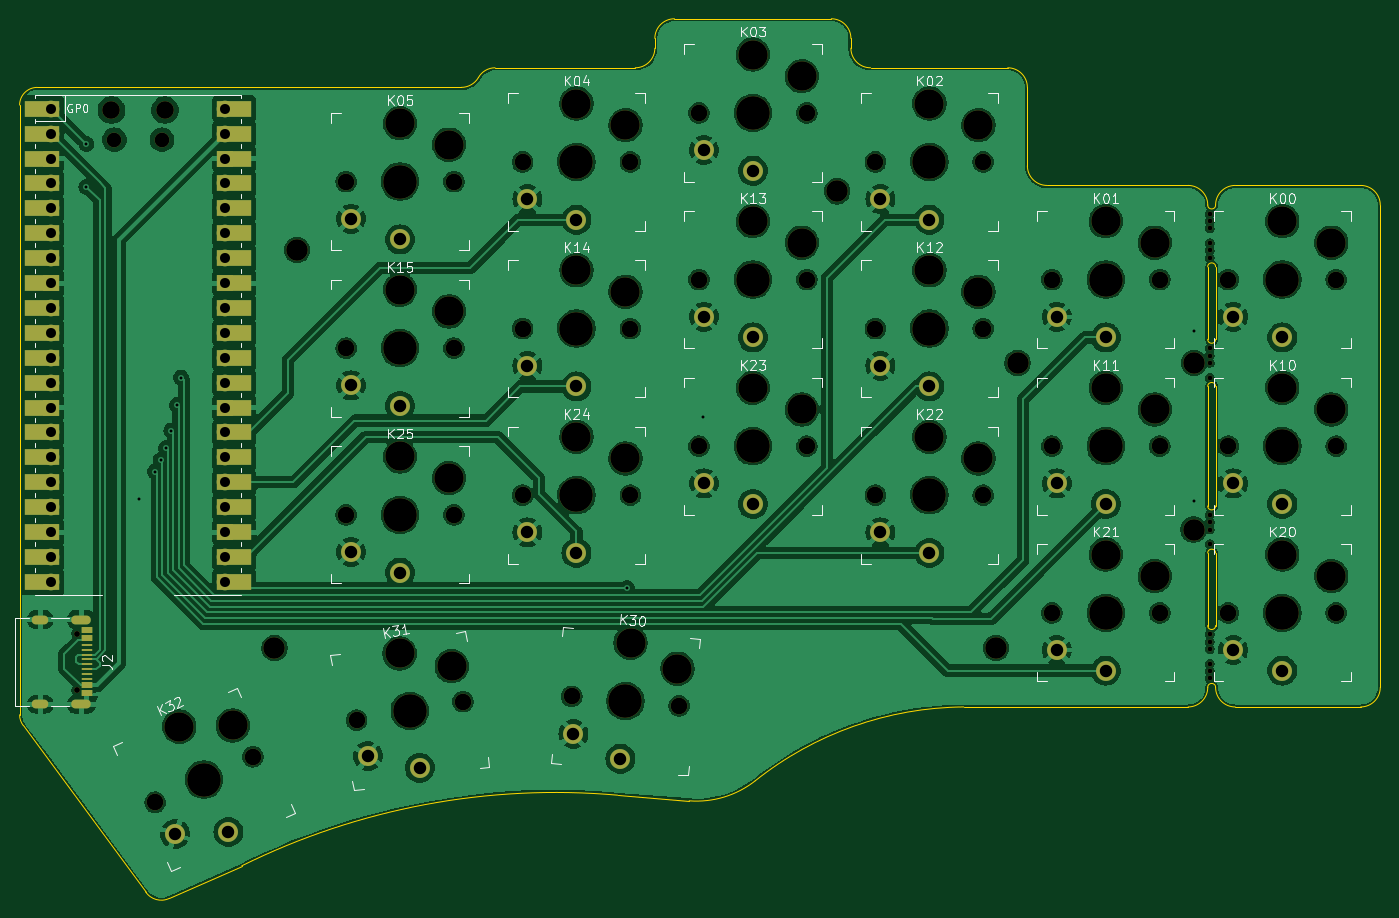
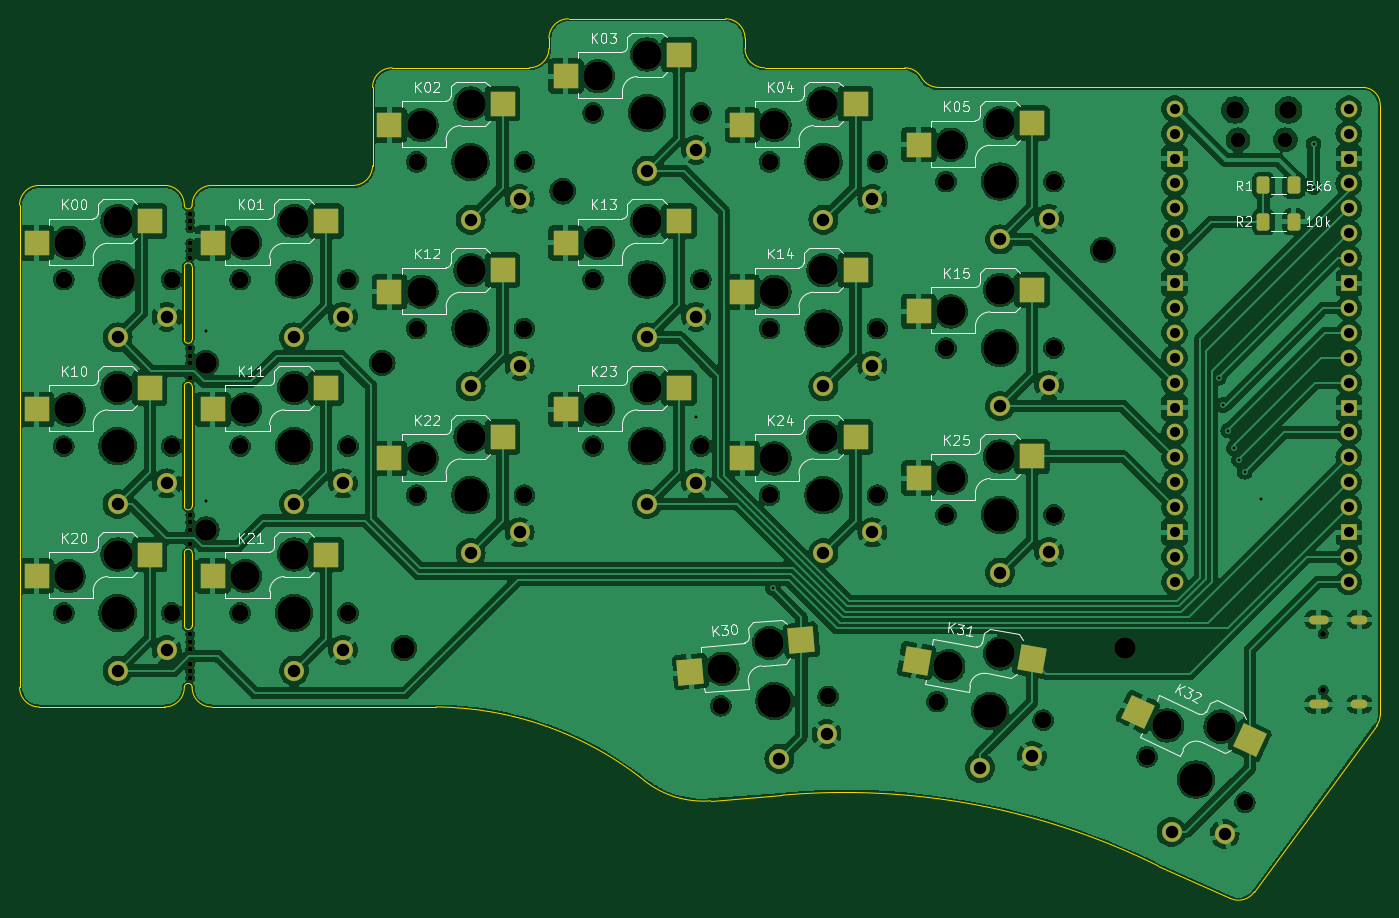
Circuit board: 11 layer files. Board 138.8 x 89.7 mm.
- bottom_copper: keyboard_pcb-B_Cu.gbl (456123 bytes)
- bottom_mask: keyboard_pcb-B_Mask.gbs (10257 bytes)
- paste: keyboard_pcb-B_Paste.gbp (3179 bytes)
- bottom_silk: keyboard_pcb-B_Silkscreen.gbo (48139 bytes)
- outline: keyboard_pcb-Edge_Cuts.gm1 (3810 bytes)
- top_copper: keyboard_pcb-F_Cu.gtl (395095 bytes)
- top_mask: keyboard_pcb-F_Mask.gts (9514 bytes)
- paste: keyboard_pcb-F_Paste.gtp (955 bytes)
- top_silk: keyboard_pcb-F_Silkscreen.gto (41965 bytes)
- drill: keyboard_pcb-NPTH.drl (2839 bytes)
- drill: keyboard_pcb-PTH.drl (2126 bytes)

=== bottom_copper: keyboard_pcb-B_Cu.gbl (456123 bytes, source omitted) ===
=== bottom_mask: keyboard_pcb-B_Mask.gbs (10257 bytes, source omitted) ===
=== paste: keyboard_pcb-B_Paste.gbp (3179 bytes, source withheld) ===
=== bottom_silk: keyboard_pcb-B_Silkscreen.gbo (48139 bytes, source omitted) ===
=== outline: keyboard_pcb-Edge_Cuts.gm1 ===
%TF.GenerationSoftware,KiCad,Pcbnew,8.0.8*%
%TF.CreationDate,2025-06-10T10:10:22+02:00*%
%TF.ProjectId,keyboard_pcb,6b657962-6f61-4726-945f-7063622e6b69,rev1.0*%
%TF.SameCoordinates,Original*%
%TF.FileFunction,Profile,NP*%
%FSLAX46Y46*%
G04 Gerber Fmt 4.6, Leading zero omitted, Abs format (unit mm)*
G04 Created by KiCad (PCBNEW 8.0.8) date 2025-06-10 10:10:22*
%MOMM*%
%LPD*%
G01*
G04 APERTURE LIST*
%TA.AperFunction,Profile*%
%ADD10C,0.100000*%
%TD*%
G04 APERTURE END LIST*
D10*
X187640000Y-105300000D02*
X187640000Y-97900000D01*
X66440000Y-52200000D02*
G75*
G02*
X68240000Y-50400000I1800000J0D01*
G01*
X185640000Y-60400000D02*
X171240000Y-60400000D01*
X167240000Y-48400000D02*
G75*
G02*
X169240000Y-50400000I0J-2000000D01*
G01*
X162740000Y-113600000D02*
X185640000Y-113600000D01*
X66805956Y-115487896D02*
X79290001Y-132449999D01*
X141490000Y-121125000D02*
G75*
G02*
X134739998Y-123175025I-5985400J7570100D01*
G01*
X149240000Y-43400000D02*
G75*
G02*
X151240000Y-45400000I0J-2000000D01*
G01*
X188440000Y-62400000D02*
G75*
G02*
X190440000Y-60400000I2000000J0D01*
G01*
X111489998Y-50399998D02*
X68240000Y-50400000D01*
X151240000Y-46400000D02*
X151240000Y-45400000D01*
X188440000Y-62400000D02*
G75*
G02*
X187640000Y-62400000I-400000J0D01*
G01*
X131240000Y-45400000D02*
X131240000Y-46400000D01*
X187640000Y-76100000D02*
X187640000Y-68700000D01*
X188440000Y-93100000D02*
G75*
G02*
X187640000Y-93100000I-400000J0D01*
G01*
X187640000Y-111600000D02*
G75*
G02*
X188440000Y-111600000I400000J0D01*
G01*
X188440000Y-76100000D02*
G75*
G02*
X187640000Y-76100000I-400000J0D01*
G01*
X190440000Y-113600000D02*
G75*
G02*
X188440000Y-111600000I0J2000000D01*
G01*
X188440000Y-105300000D02*
X188440000Y-97900000D01*
X66805956Y-115487896D02*
G75*
G02*
X66440000Y-114400000I1434044J1087896D01*
G01*
X169240000Y-58400000D02*
X169240000Y-50400000D01*
X187640000Y-68700000D02*
G75*
G02*
X188440000Y-68700000I400000J0D01*
G01*
X203240000Y-60400000D02*
X190440000Y-60400000D01*
X190440000Y-113600000D02*
X203240000Y-113600000D01*
X131240000Y-45400000D02*
G75*
G02*
X133240000Y-43400000I2000000J0D01*
G01*
X153240000Y-48400000D02*
G75*
G02*
X151240000Y-46400000I0J2000000D01*
G01*
X205240000Y-111600000D02*
G75*
G02*
X203240000Y-113600000I-2000000J0D01*
G01*
X66440000Y-113200000D02*
X66440000Y-114400000D01*
X134740000Y-123175000D02*
X127440000Y-122600001D01*
X81726132Y-133121447D02*
X89110601Y-129800000D01*
X187640000Y-111600000D02*
G75*
G02*
X185640000Y-113600000I-2000000J0D01*
G01*
X131240000Y-46400000D02*
G75*
G02*
X129240000Y-48400000I-2000000J0D01*
G01*
X188440000Y-76100000D02*
X188440000Y-68700000D01*
X113240000Y-49400000D02*
G75*
G02*
X111489998Y-50399988I-1749900J1031100D01*
G01*
X205240000Y-111600000D02*
X205240000Y-62400000D01*
X187640000Y-97900000D02*
G75*
G02*
X188440000Y-97900000I400000J0D01*
G01*
X188440000Y-93100000D02*
X188440000Y-80900000D01*
X187640000Y-80900000D02*
G75*
G02*
X188440000Y-80900000I400000J0D01*
G01*
X149240000Y-43400000D02*
X133240000Y-43400000D01*
X203240000Y-60400000D02*
G75*
G02*
X205240000Y-62400000I0J-2000000D01*
G01*
X141490000Y-121125000D02*
G75*
G02*
X162740000Y-113599999I21522760J-27011900D01*
G01*
X167240000Y-48400000D02*
X153240000Y-48400000D01*
X113240000Y-49400000D02*
G75*
G02*
X114940000Y-48400000I1700000J-945000D01*
G01*
X187640000Y-93100000D02*
X187640000Y-80900000D01*
X66440000Y-52200000D02*
X66440000Y-113200000D01*
X188440000Y-105300000D02*
G75*
G02*
X187640000Y-105300000I-400000J0D01*
G01*
X171240000Y-60400000D02*
G75*
G02*
X169240000Y-58400000I0J2000000D01*
G01*
X185640000Y-60400000D02*
G75*
G02*
X187640000Y-62400000I0J-2000000D01*
G01*
X81726132Y-133121447D02*
G75*
G02*
X79290001Y-132449999I-836132J1721447D01*
G01*
X129240000Y-48400000D02*
X114940000Y-48400000D01*
X89110601Y-129800000D02*
G75*
G02*
X127440000Y-122600001I32005469J-64758200D01*
G01*
M02*

=== top_copper: keyboard_pcb-F_Cu.gtl (395095 bytes, source omitted) ===
=== top_mask: keyboard_pcb-F_Mask.gts (9514 bytes, source omitted) ===
=== paste: keyboard_pcb-F_Paste.gtp ===
%TF.GenerationSoftware,KiCad,Pcbnew,8.0.8*%
%TF.CreationDate,2025-06-10T10:10:22+02:00*%
%TF.ProjectId,keyboard_pcb,6b657962-6f61-4726-945f-7063622e6b69,rev1.0*%
%TF.SameCoordinates,Original*%
%TF.FileFunction,Paste,Top*%
%TF.FilePolarity,Positive*%
%FSLAX46Y46*%
G04 Gerber Fmt 4.6, Leading zero omitted, Abs format (unit mm)*
G04 Created by KiCad (PCBNEW 8.0.8) date 2025-06-10 10:10:22*
%MOMM*%
%LPD*%
G01*
G04 APERTURE LIST*
%ADD10R,1.160000X0.600000*%
%ADD11R,1.160000X0.300000*%
G04 APERTURE END LIST*
D10*
%TO.C,J2*%
X73310000Y-105800000D03*
X73310000Y-106600000D03*
D11*
X73310000Y-107750000D03*
X73310000Y-108750000D03*
X73310000Y-109250000D03*
X73310000Y-110250000D03*
D10*
X73310000Y-111400000D03*
X73310000Y-112200000D03*
X73310000Y-112200000D03*
X73310000Y-111400000D03*
D11*
X73310000Y-110750000D03*
X73310000Y-109750000D03*
X73310000Y-108250000D03*
X73310000Y-107250000D03*
D10*
X73310000Y-106600000D03*
X73310000Y-105800000D03*
%TD*%
M02*

=== top_silk: keyboard_pcb-F_Silkscreen.gto (41965 bytes, source omitted) ===
=== drill: keyboard_pcb-NPTH.drl ===
M48
; DRILL file {KiCad 8.0.8} date 2025-06-10T10:10:25+0200
; FORMAT={-:-/ absolute / metric / decimal}
; #@! TF.CreationDate,2025-06-10T10:10:25+02:00
; #@! TF.GenerationSoftware,Kicad,Pcbnew,8.0.8
; #@! TF.FileFunction,NonPlated,1,2,NPTH
FMAT,2
METRIC
; #@! TA.AperFunction,NonPlated,NPTH,ComponentDrill
T1C0.500
; #@! TA.AperFunction,NonPlated,NPTH,ComponentDrill
T2C0.600
; #@! TA.AperFunction,NonPlated,NPTH,ComponentDrill
T3C1.500
; #@! TA.AperFunction,NonPlated,NPTH,ComponentDrill
T4C1.702
; #@! TA.AperFunction,NonPlated,NPTH,ComponentDrill
T5C1.800
; #@! TA.AperFunction,NonPlated,NPTH,ComponentDrill
T6C2.200
; #@! TA.AperFunction,NonPlated,NPTH,ComponentDrill
T7C3.000
; #@! TA.AperFunction,NonPlated,NPTH,ComponentDrill
T8C3.429
%
G90
G05
T1
X187.84Y-63.285
X187.84Y-64.035
X187.84Y-64.785
X187.84Y-66.285
X187.84Y-67.035
X187.84Y-67.785
X187.84Y-77.0
X187.84Y-77.75
X187.84Y-78.5
X187.84Y-80.0
X187.84Y-94.0
X187.84Y-94.75
X187.84Y-95.5
X187.84Y-97.0
X187.84Y-106.185
X187.84Y-106.935
X187.84Y-107.685
X187.84Y-109.185
X187.84Y-109.935
X187.84Y-110.685
T2
X72.25Y-106.11
X72.25Y-111.89
T3
X76.112Y-55.738
X80.962Y-55.738
T4
X80.255Y-123.324
X90.225Y-118.676
X99.74Y-60.0
X99.74Y-77.0
X99.74Y-94.0
X100.824Y-114.955
X110.74Y-60.0
X110.74Y-77.0
X110.74Y-94.0
X111.656Y-113.045
X117.74Y-58.0
X117.74Y-75.0
X117.74Y-92.0
X122.761Y-112.521
X128.74Y-58.0
X128.74Y-75.0
X128.74Y-92.0
X133.719Y-113.479
X135.74Y-53.0
X135.74Y-70.0
X135.74Y-87.0
X146.74Y-53.0
X146.74Y-70.0
X146.74Y-87.0
X153.74Y-58.0
X153.74Y-75.0
X153.74Y-92.0
X164.74Y-58.0
X164.74Y-75.0
X164.74Y-92.0
X171.74Y-70.0
X171.74Y-87.0
X171.74Y-104.0
X182.74Y-70.0
X182.74Y-87.0
X182.74Y-104.0
X189.74Y-70.0
X189.74Y-87.0
X189.74Y-104.0
X200.74Y-70.0
X200.74Y-87.0
X200.74Y-104.0
T5
X75.812Y-52.708
X81.262Y-52.708
T6
X92.44Y-107.6
X94.74Y-67.0
X149.84Y-61.0
X166.04Y-107.6
X168.24Y-78.5
X186.19Y-95.5
X186.24Y-78.5
T7
X82.725Y-115.607
X88.187Y-115.488
X105.207Y-108.14
X105.24Y-54.05
X105.24Y-71.05
X105.24Y-88.05
X110.24Y-56.25
X110.24Y-73.25
X110.24Y-90.25
X110.513Y-109.439
X123.24Y-52.05
X123.24Y-69.05
X123.24Y-86.05
X128.24Y-54.25
X128.24Y-71.25
X128.24Y-88.25
X128.759Y-107.073
X133.548Y-109.7
X141.24Y-47.05
X141.24Y-64.05
X141.24Y-81.05
X146.24Y-49.25
X146.24Y-66.25
X146.24Y-83.25
X159.24Y-52.05
X159.24Y-69.05
X159.24Y-86.05
X164.24Y-54.25
X164.24Y-71.25
X164.24Y-88.25
X177.24Y-64.05
X177.24Y-81.05
X177.24Y-98.05
X182.24Y-66.25
X182.24Y-83.25
X182.24Y-100.25
X195.24Y-64.05
X195.24Y-81.05
X195.24Y-98.05
X200.24Y-66.25
X200.24Y-83.25
X200.24Y-100.25
T8
X85.24Y-121.0
X105.24Y-60.0
X105.24Y-77.0
X105.24Y-94.0
X106.24Y-114.0
X123.24Y-58.0
X123.24Y-75.0
X123.24Y-92.0
X128.24Y-113.0
X141.24Y-53.0
X141.24Y-70.0
X141.24Y-87.0
X159.24Y-58.0
X159.24Y-75.0
X159.24Y-92.0
X177.24Y-70.0
X177.24Y-87.0
X177.24Y-104.0
X195.24Y-70.0
X195.24Y-87.0
X195.24Y-104.0
M30

=== drill: keyboard_pcb-PTH.drl ===
M48
; DRILL file {KiCad 8.0.8} date 2025-06-10T10:10:25+0200
; FORMAT={-:-/ absolute / metric / decimal}
; #@! TF.CreationDate,2025-06-10T10:10:25+02:00
; #@! TF.GenerationSoftware,Kicad,Pcbnew,8.0.8
; #@! TF.FileFunction,Plated,1,2,PTH
FMAT,2
METRIC
; #@! TA.AperFunction,Plated,PTH,ViaDrill
T1C0.300
; #@! TA.AperFunction,Plated,PTH,ComponentDrill
T2C0.600
; #@! TA.AperFunction,Plated,PTH,ComponentDrill
T3C1.020
; #@! TA.AperFunction,Plated,PTH,ComponentDrill
T4C1.270
%
G90
G05
T1
X73.25Y-56.175
X73.25Y-60.575
X78.6Y-92.4
X80.277Y-89.6
X80.827Y-88.4
X81.376Y-87.2
X81.926Y-85.4
X82.475Y-82.8
X82.926Y-80.0
X128.4Y-101.475
X136.2Y-84.0
X186.2Y-75.2
X186.2Y-92.6
T3
X69.647Y-52.578
X69.647Y-55.118
X69.647Y-57.658
X69.647Y-60.198
X69.647Y-62.738
X69.647Y-65.278
X69.647Y-67.818
X69.647Y-70.358
X69.647Y-72.898
X69.647Y-75.438
X69.647Y-77.978
X69.647Y-80.518
X69.647Y-83.058
X69.647Y-85.598
X69.647Y-88.138
X69.647Y-90.678
X69.647Y-93.218
X69.647Y-95.758
X69.647Y-98.298
X69.647Y-100.838
X87.427Y-52.578
X87.427Y-55.118
X87.427Y-57.658
X87.427Y-60.198
X87.427Y-62.738
X87.427Y-65.278
X87.427Y-67.818
X87.427Y-70.358
X87.427Y-72.898
X87.427Y-75.438
X87.427Y-77.978
X87.427Y-80.518
X87.427Y-83.058
X87.427Y-85.598
X87.427Y-88.138
X87.427Y-90.678
X87.427Y-93.218
X87.427Y-95.758
X87.427Y-98.298
X87.427Y-100.838
T4
X82.314Y-126.557
X87.733Y-126.347
X100.24Y-63.8
X100.24Y-80.8
X100.24Y-97.8
X101.976Y-118.611
X105.24Y-65.9
X105.24Y-82.9
X105.24Y-99.9
X107.265Y-119.81
X118.24Y-61.8
X118.24Y-78.8
X118.24Y-95.8
X122.928Y-116.35
X123.24Y-63.9
X123.24Y-80.9
X123.24Y-97.9
X127.726Y-118.878
X136.24Y-56.8
X136.24Y-73.8
X136.24Y-90.8
X141.24Y-58.9
X141.24Y-75.9
X141.24Y-92.9
X154.24Y-61.8
X154.24Y-78.8
X154.24Y-95.8
X159.24Y-63.9
X159.24Y-80.9
X159.24Y-97.9
X172.24Y-73.8
X172.24Y-90.8
X172.24Y-107.8
X177.24Y-75.9
X177.24Y-92.9
X177.24Y-109.9
X190.24Y-73.8
X190.24Y-90.8
X190.24Y-107.8
X195.24Y-75.9
X195.24Y-92.9
X195.24Y-109.9
T2
G00X68.16Y-104.68
M15
G01X68.96Y-104.68
M16
G05
G00X68.16Y-113.32
M15
G01X68.96Y-113.32
M16
G05
G00X72.18Y-104.68
M15
G01X73.28Y-104.68
M16
G05
G00X72.18Y-113.32
M15
G01X73.28Y-113.32
M16
G05
M30

